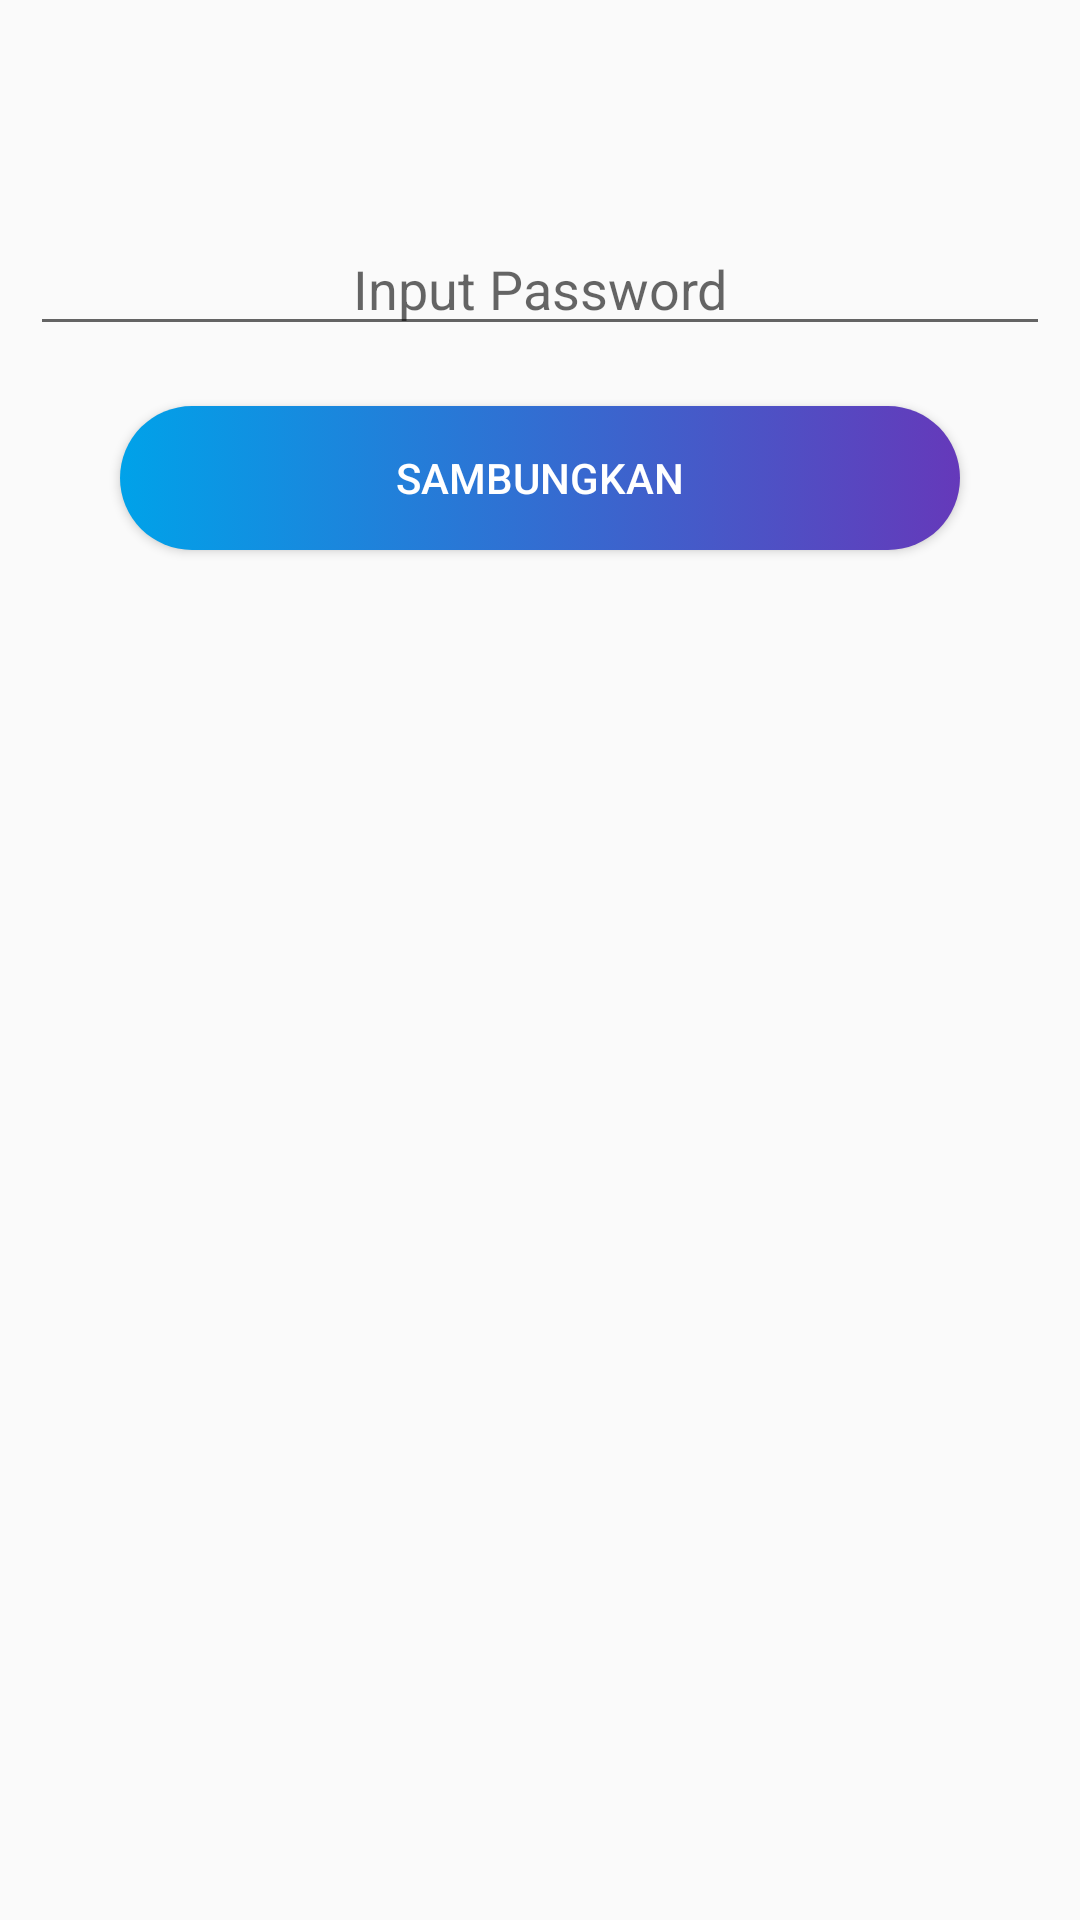

This screen was rendered from an Android layout file. Write that file and the resources it references.
<!-- AndroidManifest.xml: application theme AppTheme -->
<!-- res/layout/connect.xml -->
<?xml version="1.0" encoding="utf-8"?>
<RelativeLayout xmlns:android="http://schemas.android.com/apk/res/android"
    xmlns:tools="http://schemas.android.com/tools"
    android:layout_width="match_parent"
    android:layout_height="match_parent"
    android:paddingBottom="10dp"
    android:paddingLeft="10dp"
    android:paddingRight="10dp"
    android:background="@drawable/header_login"
    android:paddingTop="50dp"
    tools:context=".configwifi.wifi">

    <TextView
        android:id="@+id/textSSID1"
        android:layout_width="match_parent"
        android:layout_height="wrap_content" />
    <EditText
        android:id="@+id/textPassword"
        android:hint="Input Password"
        android:gravity="center"
        android:layout_width="match_parent"
        android:layout_height="wrap_content"
        android:layout_below="@id/textSSID1"
        android:layout_marginTop="5dp"/>

    <Button
        android:id="@+id/okButton"
        android:layout_width="match_parent"
        android:layout_height="wrap_content"
        android:layout_below="@id/textPassword"
        android:background="@drawable/bg_ui"
        android:layout_marginTop="20dp"
        android:layout_marginLeft="30dp"
        android:layout_marginRight="30dp"
        android:gravity="center"
        android:text="Sambungkan"
        android:textColor="@color/white"/>
</RelativeLayout>
<!-- resources referenced by this layout -->
<resources>
  <color name="white">#FFFFFF</color>
  <!-- drawable bg_ui (drawable-mdpi) -->
  <?xml version="1.0" encoding="utf-8"?>
  <selector xmlns:android="http://schemas.android.com/apk/res/android">
  
      <item android:state_pressed="true">
          <shape android:shape="rectangle">
              <solid android:color="@color/colorPrimary"></solid>
              <corners android:radius="100dp" />
          </shape>
      </item>
  
      <item>
          <shape android:shape="rectangle">
              <gradient android:endColor="@color/colorPrimaryDark" android:startColor="@color/blue_lighht" />
              <corners android:radius="100dp" />
          </shape>
      </item>
  </selector>
  <style name="AppTheme" parent="Theme.AppCompat.Light.NoActionBar">
          
          <item name="colorPrimary">@color/colorPrimary</item>
          <item name="colorPrimaryDark">@color/colorPrimaryDark</item>
          <item name="colorAccent">@color/colorAccent</item>
      </style>
  <color name="colorPrimary">#7b4bff</color>
  <color name="colorPrimaryDark">#6539ba</color>
  <color name="blue_lighht">#00A2E9</color>
  <color name="colorAccent">#FF4081</color>
</resources>
